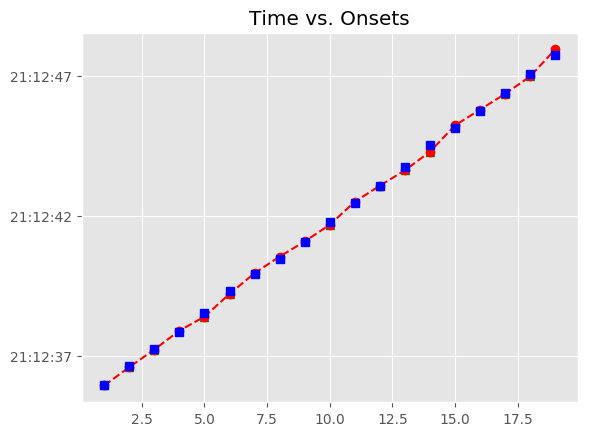

The file beside this chart, header and first rows:
, Asynchrony, Tap Onset, Test, True Onset, User ID, IOI, Max, Min, Sanitized Tap Onset, Sanitized Asynchrony, Sanitized Mean Asynchrony, Sanitized Std Dev Asynchrony, Mean Asynchrony, Std Dev Asynchrony, Missed Taps, Phase Correction Response
1, -20.24, 2018-06-02 21:12:35.941814000, A4a2, 2018-06-02 21:12:35.962053000, 394, 0 days 00:00:00.673379000, 2018-06-02 21:12:36.298742500, 2018-06-02 21:12:35.636974000, 2018-06-02 21:12:35.941814000, -20.24, -16.03, 105.5, -16.03, 105.5, 0, -18.12
2, -38.36, 2018-06-02 21:12:36.597072000, A4a2, 2018-06-02 21:12:36.635432000, 394, 0 days 00:00:00.603719000, 2018-06-02 21:12:36.937291500, 2018-06-02 21:12:36.298742500, 2018-06-02 21:12:36.597072000, -38.36, -16.03, 105.5, -16.03, 105.5, 0, 26.64
3, -11.72, 2018-06-02 21:12:37.227428000, A4a2, 2018-06-02 21:12:37.239151000, 394, 0 days 00:00:00.603719000, 2018-06-02 21:12:37.541010500, 2018-06-02 21:12:36.937291500, 2018-06-02 21:12:37.227428000, -11.72, -16.03, 105.5, -16.03, 105.5, 0, 70.05
4, 58.33, 2018-06-02 21:12:37.901195000, A4a2, 2018-06-02 21:12:37.842870000, 394, 0 days 00:00:00.696598000, 2018-06-02 21:12:38.191169000, 2018-06-02 21:12:37.541010500, 2018-06-02 21:12:37.901195000, 58.33, -16.03, 105.5, -16.03, 105.5, 0, -197.1
5, -138.8, 2018-06-02 21:12:38.400698000, A4a2, 2018-06-02 21:12:38.539468000, 394, 0 days 00:00:00.766259000, 2018-06-02 21:12:38.922597500, 2018-06-02 21:12:38.191169000, 2018-06-02 21:12:38.400698000, -138.8, -16.03, 105.5, -16.03, 105.5, 0, 46.57
6, -92.2, 2018-06-02 21:12:39.213531000, A4a2, 2018-06-02 21:12:39.305727000, 394, 0 days 00:00:00.603719000, 2018-06-02 21:12:39.607586500, 2018-06-02 21:12:38.922597500, 2018-06-02 21:12:39.213531000, -92.2, -16.03, 105.5, -16.03, 105.5, 0, 140.2
7, 48.03, 2018-06-02 21:12:39.957481000, A4a2, 2018-06-02 21:12:39.909446000, 394, 0 days 00:00:00.557279000, 2018-06-02 21:12:40.188085500, 2018-06-02 21:12:39.607586500, 2018-06-02 21:12:39.957481000, 48.03, -16.03, 105.5, -16.03, 105.5, 0, 32.18
8, 80.21, 2018-06-02 21:12:40.546937000, A4a2, 2018-06-02 21:12:40.466725000, 394, 0 days 00:00:00.603718000, 2018-06-02 21:12:40.768584000, 2018-06-02 21:12:40.188085500, 2018-06-02 21:12:40.546937000, 80.21, -16.03, 105.5, -16.03, 105.5, 0, -60.36
9, 19.85, 2018-06-02 21:12:41.090293000, A4a2, 2018-06-02 21:12:41.070443000, 394, 0 days 00:00:00.719819000, 2018-06-02 21:12:41.430352500, 2018-06-02 21:12:40.768584000, 2018-06-02 21:12:41.090293000, 19.85, -16.03, 105.5, -16.03, 105.5, 0, -126.8
10, -107, 2018-06-02 21:12:41.683308000, A4a2, 2018-06-02 21:12:41.790262000, 394, 0 days 00:00:00.673379000, 2018-06-02 21:12:42.126951500, 2018-06-02 21:12:41.430352500, 2018-06-02 21:12:41.683308000, -107, -16.03, 105.5, -16.03, 105.5, 0, 150.5
11, 43.55, 2018-06-02 21:12:42.507186000, A4a2, 2018-06-02 21:12:42.463641000, 394, 0 days 00:00:00.603718000, 2018-06-02 21:12:42.765500000, 2018-06-02 21:12:42.126951500, 2018-06-02 21:12:42.507186000, 43.55, -16.03, 105.5, -16.03, 105.5, 0, -29.55
12, 13.99, 2018-06-02 21:12:43.081354000, A4a2, 2018-06-02 21:12:43.067359000, 394, 0 days 00:00:00.696599000, 2018-06-02 21:12:43.415658500, 2018-06-02 21:12:42.765500000, 2018-06-02 21:12:43.081354000, 13.99, -16.03, 105.5, -16.03, 105.5, 0, -147
13, -133, 2018-06-02 21:12:43.630980000, A4a2, 2018-06-02 21:12:43.763958000, 394, 0 days 00:00:00.789479000, 2018-06-02 21:12:44.158697500, 2018-06-02 21:12:43.415658500, 2018-06-02 21:12:43.630980000, -133, -16.03, 105.5, -16.03, 105.5, 0, -126.7
14, -259.7, 2018-06-02 21:12:44.293765000, A4a2, 2018-06-02 21:12:44.553437000, 394, 0 days 00:00:00.603718000, 2018-06-02 21:12:44.855296000, 2018-06-02 21:12:44.158697500, 2018-06-02 21:12:44.293765000, -259.7, -16.03, 105.5, -16.03, 105.5, 0, 339.5
15, 79.87, 2018-06-02 21:12:45.237026000, A4a2, 2018-06-02 21:12:45.157155000, 394, 0 days 00:00:00.580499000, 2018-06-02 21:12:45.447404500, 2018-06-02 21:12:44.855296000, 2018-06-02 21:12:45.237026000, 79.87, -16.03, 105.5, -16.03, 105.5, 0, -20.15
16, 59.72, 2018-06-02 21:12:45.797372000, A4a2, 2018-06-02 21:12:45.737654000, 394, 0 days 00:00:00.673379000, 2018-06-02 21:12:46.074343500, 2018-06-02 21:12:45.447404500, 2018-06-02 21:12:45.797372000, 59.72, -16.03, 105.5, -16.03, 105.5, 0, -107
17, -47.27, 2018-06-02 21:12:46.363767000, A4a2, 2018-06-02 21:12:46.411033000, 394, 0 days 00:00:00.650159000, 2018-06-02 21:12:46.736112500, 2018-06-02 21:12:46.074343500, 2018-06-02 21:12:46.363767000, -47.27, -16.03, 105.5, -16.03, 105.5, 0, -27.88
18, -75.14, 2018-06-02 21:12:46.986049000, A4a2, 2018-06-02 21:12:47.061192000, 394, 0 days 00:00:00.673378000, 2018-06-02 21:12:47.397881000, 2018-06-02 21:12:46.736112500, 2018-06-02 21:12:46.986049000, -75.14, -16.03, 105.5, -16.03, 105.5, 0, 290.3
19, 215.1, 2018-06-02 21:12:47.949707000, A4a2, 2018-06-02 21:12:47.734570000, 394, 0 days 00:00:00.673379000, 2018-06-02 21:12:48.071259500, 2018-06-02 21:12:47.397881000, 2018-06-02 21:12:47.949707000, 215.1, -16.03, 105.5, -16.03, 105.5, 0, 
